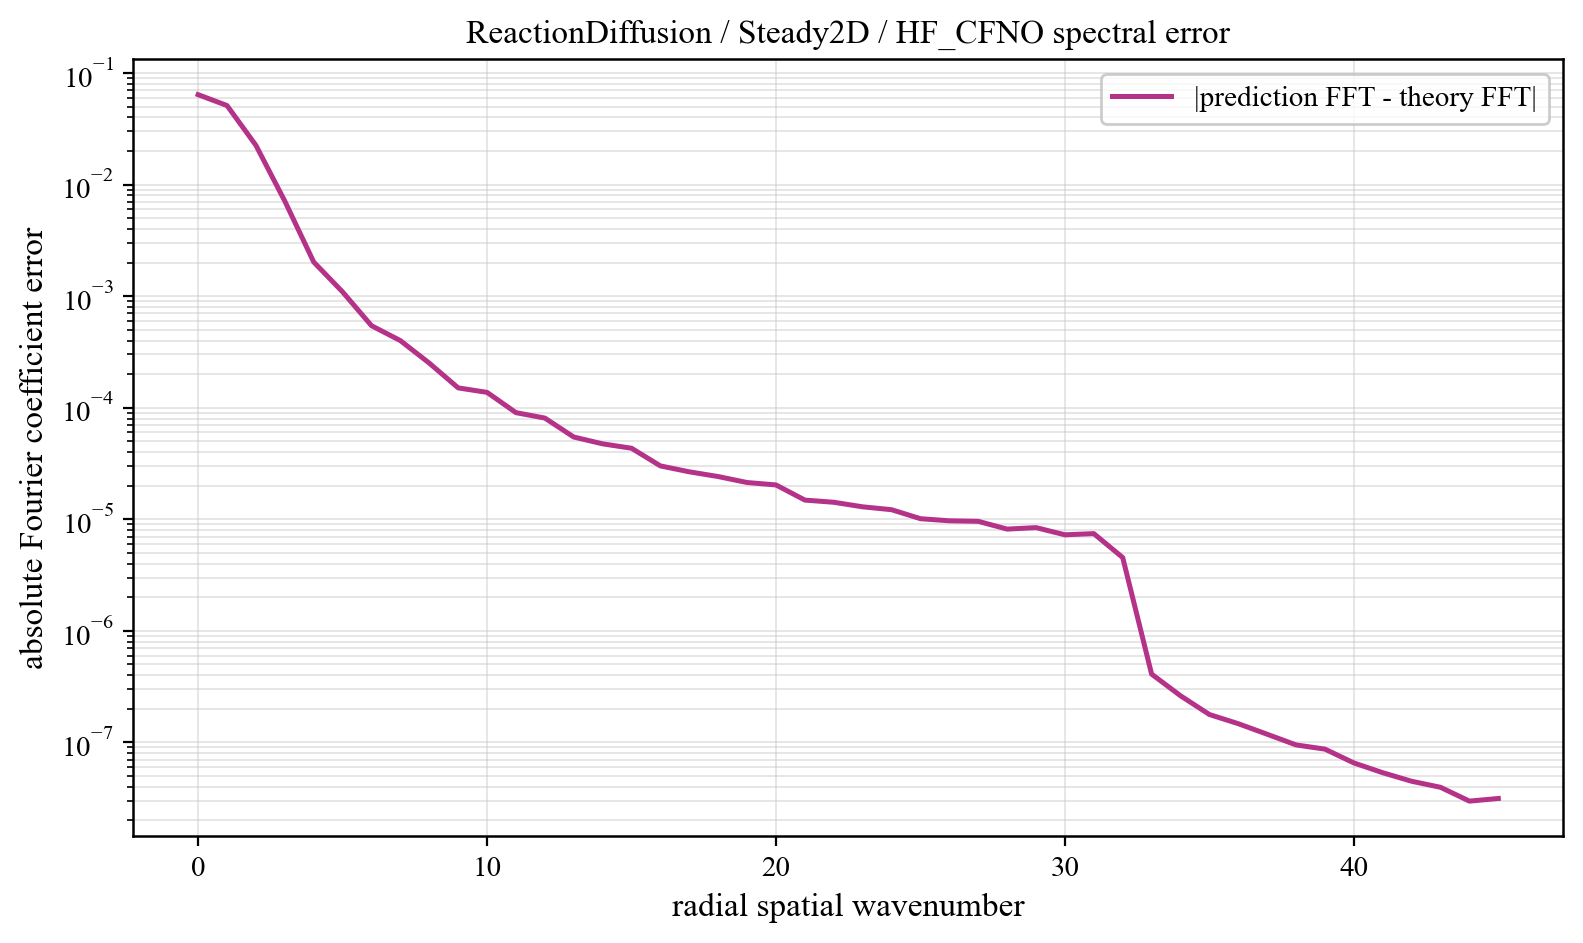

Data behind this chart, as committed beside it:
component, prediction_magnitude, theory_magnitude, absolute_coefficient_error
0, 0.05368, 0.01036, 0.06404
1, 0.04618, 0.06783, 0.05116
2, 0.01575, 0.01618, 0.02251
3, 0.004609, 0.003827, 0.007113
4, 0.001375, 0.001093, 0.002024
5, 0.0006468, 0.0007446, 0.001091
6, 0.0003231, 0.0003755, 0.0005439
7, 0.0002362, 0.0002806, 0.0003995
8, 0.0001528, 0.0001855, 0.000251
9, 9.068513385926307e-05, 0.0001107, 0.0001505
10, 8.241824545633157e-05, 0.0001078, 0.0001373
11, 5.39528015898358e-05, 7.228157477468468e-05, 9.028870505093902e-05
12, 4.731759210174019e-05, 6.585550233648957e-05, 8.073143426277084e-05
13, 3.22445397212915e-05, 4.531996955365527e-05, 5.4596646073014664e-05
14, 2.769773224134595e-05, 4.0026276549640304e-05, 4.743411135091113e-05
15, 2.5209080127278773e-05, 3.743440713097923e-05, 4.3318325241933335e-05
16, 1.7236618751239216e-05, 2.615770883806068e-05, 3.0071798893268393e-05
17, 1.5156031732939095e-05, 2.3450198853375763e-05, 2.6617607383229967e-05
18, 1.3409574129374008e-05, 2.1399408076043368e-05, 2.413913122454306e-05
19, 1.1701832201021525e-05, 1.9329867673013497e-05, 2.1340212651333875e-05
20, 1.0881156738690836e-05, 1.880588086097466e-05, 2.0306553995299235e-05
21, 7.779262894132124e-06, 1.398442481022143e-05, 1.4850572143714444e-05
22, 7.2976419420658036e-06, 1.3677566181119108e-05, 1.4197573564195831e-05
23, 6.419825603542673e-06, 1.2877078446077307e-05, 1.2924368009119542e-05
24, 5.871010315559875e-06, 1.2585831095360479e-05, 1.2179805553788091e-05
25, 4.7072117011209576e-06, 1.0786758681581563e-05, 1.011401422027064e-05
26, 4.41728991560787e-06, 1.0690212245437416e-05, 9.68385818880539e-06
27, 4.210377680217054e-06, 1.07875743093956e-05, 9.580215597097785e-06
28, 3.3937424483228187e-06, 9.33067668145522e-06, 8.160195766237942e-06
29, 3.450092308533237e-06, 9.840601539280564e-06, 8.413175018199908e-06
30, 2.799281536826879e-06, 8.452016896957349e-06, 7.255526579692203e-06
31, 2.83365671139319e-06, 8.74193940928899e-06, 7.432569651715158e-06
32, 1.639796706154705e-06, 5.2973876326327306e-06, 4.535459841393048e-06
33, 6.418765390765731e-08, 4.186899402163395e-07, 4.091062936793235e-07
34, 4.792789518812455e-08, 2.620581674375813e-07, 2.616399659015359e-07
35, 3.903974728584275e-08, 1.7517249343652038e-07, 1.776375345611066e-07
36, 3.618918342822035e-08, 1.4392887587132018e-07, 1.4695317509531353e-07
37, 3.3291095550823e-08, 1.1432472831500466e-07, 1.1818548406306294e-07
38, 3.054658602721862e-08, 8.956395842627771e-08, 9.481002342120937e-08
39, 3.3070522825972166e-08, 7.922665125625673e-08, 8.693034448127864e-08
40, 2.899847598507919e-08, 5.659228203695113e-08, 6.539701704291696e-08
41, 3.0000607285888154e-08, 4.847440040037381e-08, 5.3411821027137236e-08
42, 2.9191158082925304e-08, 3.283883616420548e-08, 4.477904519793017e-08
43, 3.1205258599251786e-08, 2.5827688475742584e-08, 3.952978511774882e-08
44, 2.2428207850186842e-08, 1.5077690230912333e-08, 2.9719980265618972e-08
45, 3.0014144192563596e-08, 7.362798375314532e-09, 3.138300703387184e-08
